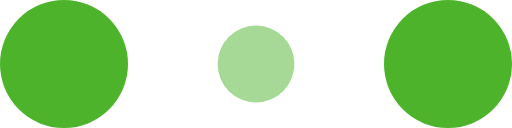
t = 0.00 s
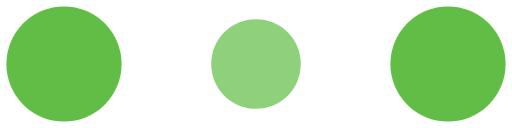
t = 0.10 s
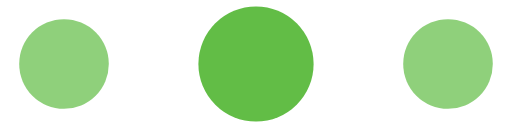
t = 0.30 s
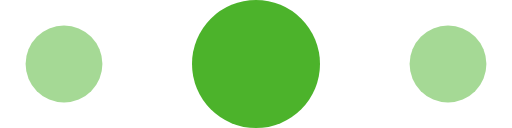
t = 0.40 s
t = 0.50 s: frame unchanged from t = 0.30 s, image omitted
t = 0.70 s: frame unchanged from t = 0.10 s, image omitted

The animated SVG that drew these frames (rendered in a browser with its animation timeline set to each time). Animation: 6 SMIL elements (animate=6); one cycle of 0.80 s, repeats indefinitely.

<!-- By Sam Herbert (@sherb), for everyone. More @ http://goo.gl/7AJzbL -->
<svg width="120" height="30" viewBox="0 0 120 30" xmlns="http://www.w3.org/2000/svg" fill="#4CB32B">
    <circle cx="15" cy="15" r="15">
        <animate attributeName="r" from="15" to="15"
                 begin="0s" dur="0.8s"
                 values="15;9;15" calcMode="linear"
                 repeatCount="indefinite" />
        <animate attributeName="fill-opacity" from="1" to="1"
                 begin="0s" dur="0.8s"
                 values="1;.5;1" calcMode="linear"
                 repeatCount="indefinite" />
    </circle>
    <circle cx="60" cy="15" r="9" fill-opacity="0.3">
        <animate attributeName="r" from="9" to="9"
                 begin="0s" dur="0.8s"
                 values="9;15;9" calcMode="linear"
                 repeatCount="indefinite" />
        <animate attributeName="fill-opacity" from="0.5" to="0.5"
                 begin="0s" dur="0.8s"
                 values=".5;1;.5" calcMode="linear"
                 repeatCount="indefinite" />
    </circle>
    <circle cx="105" cy="15" r="15">
        <animate attributeName="r" from="15" to="15"
                 begin="0s" dur="0.8s"
                 values="15;9;15" calcMode="linear"
                 repeatCount="indefinite" />
        <animate attributeName="fill-opacity" from="1" to="1"
                 begin="0s" dur="0.8s"
                 values="1;.5;1" calcMode="linear"
                 repeatCount="indefinite" />
    </circle>
</svg>
